Labelled photos from "dataset_v2", an image-classification folder in ashleycuarenta13-sud/Cacao_Grade_AI. The possible labels are: over fermented, partially fermented, unfermented, well fermented.

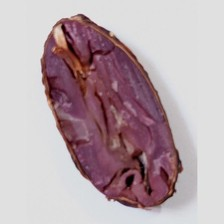
Label: partially fermented

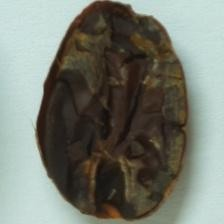
Label: over fermented

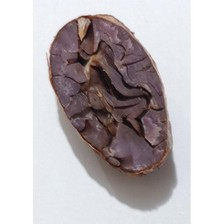
Label: well fermented

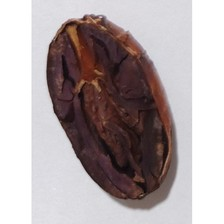
Label: well fermented

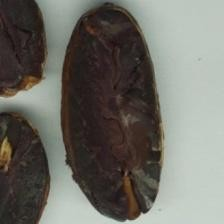
Label: over fermented

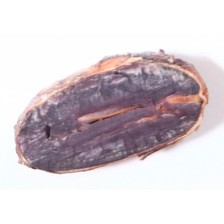
Label: unfermented
